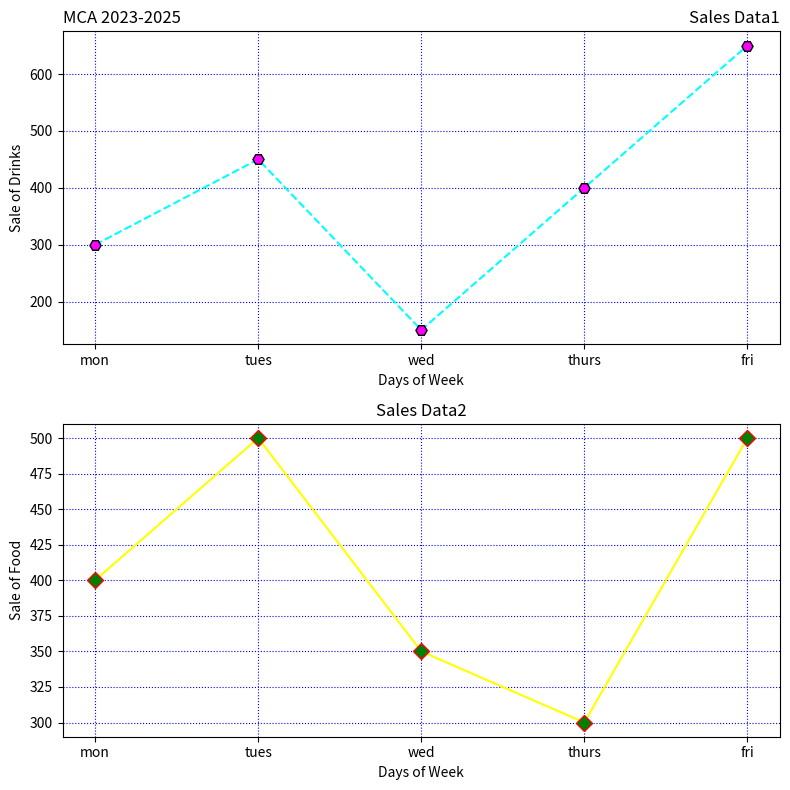

Python code for this plot:
# -*- coding: utf-8 -*-
"""prm9

Automatically generated by Colab.

Original file is located at
    https://colab.research.google.com/<link-removed>
"""

import matplotlib.pyplot as plt
days=['mon','tues','wed','thurs','fri']
drinks_sales=[300,450,150,400,650]
food_sales=[400,500,350,300,500]
fig,axs=plt.subplots(2,1,figsize=(8,8))
axs[0].plot(days,drinks_sales,linestyle='--',color='cyan',marker='H',markersize=8,markerfacecolor='magenta',markeredgecolor='black')
axs[0].set_xlabel('Days of Week')
axs[0].set_ylabel('Sale of Drinks')
axs[0].set_title('Sales Data1', loc='right')
axs[0].set_title('MCA 2023-2025', loc='left')
axs[0].grid(True, color='blue', linestyle='dotted')
axs[1].plot(days, food_sales, linestyle='-', color='yellow', marker='D', markersize=8,
markerfacecolor='green', markeredgecolor='red')
axs[1].set_xlabel('Days of Week')
axs[1].set_ylabel('Sale of Food')
axs[1].set_title('Sales Data2', loc='center')
axs[1].grid(True, color='blue', linestyle='dotted')
plt.tight_layout()
plt.show()